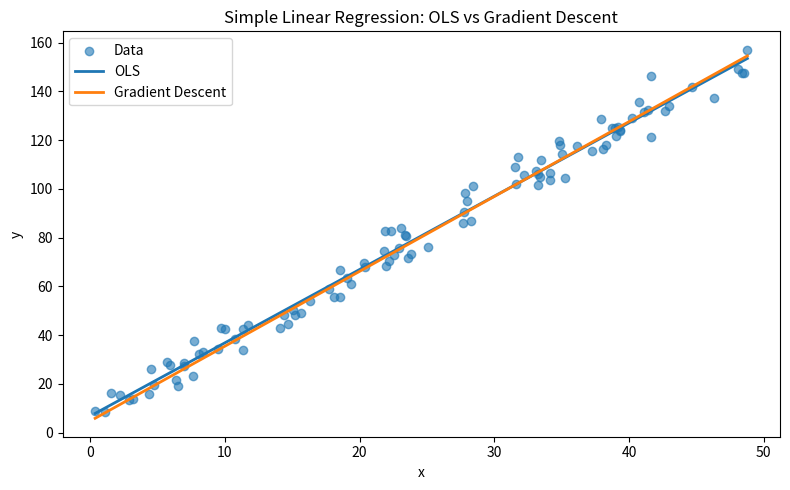

This chart was generated by the following Python code:

# !Write python program to implement Simple Linear Regression from scratch using two 
#! different optimization methods—Ordinary Least Squares (Closed-form) and Gradient Descent 
#! (Iterative)—and evaluate their performance using five key regression metrics.  
#! Part 1: Data Generation  
#! Generate a synthetic dataset with a linear relationship and some added noise:  
#! ▪ x values: 100 random points between 0 and 50.  
#! ▪ y values: y = 3x + 7 + noise (where noise is a random Gaussian distribution).  
#! Part 2: Implementation (No Libraries)  
#! You are prohibited from using scikit-learn for the model or metrics. You may use NumPy for 
#! array operations and Matplotlib for plotting.  
#! ▪ Function 1: fit_ols(x, y) – Returns m and c using the closed-form equations. 
#! ▪ Function 2: fit_gd(x, y, learning_rate, epochs) – Returns m and c after n iterations.  
#! ▪ Function 3: evaluate_metrics(y_true, y_pred, n_features) – Returns a dictionary of the 
#! five metrics.  
#! Part 3: The Metrics Suite Calculate the following for both models: MAE, MSE, RMSE, R2, 
#! Adjusted R2 score.



from __future__ import annotations

from typing import Dict, Tuple

import numpy as np
import matplotlib.pyplot as plt


def generate_data(
	n_points: int = 100,
	x_min: float = 0.0,
	x_max: float = 50.0,
	m_true: float = 3.0,
	c_true: float = 7.0,
	noise_std: float = 5.0,
	seed: int = 42,
) -> Tuple[np.ndarray, np.ndarray]:
	rng = np.random.default_rng(seed)
	x = rng.uniform(x_min, x_max, size=n_points)
	noise = rng.normal(0.0, noise_std, size=n_points)
	y = m_true * x + c_true + noise
	return x, y


def fit_ols(x: np.ndarray, y: np.ndarray) -> Tuple[float, float]:
	x_mean = np.mean(x)
	y_mean = np.mean(y)
	numerator = np.sum((x - x_mean) * (y - y_mean))
	denominator = np.sum((x - x_mean) ** 2)
	if denominator == 0:
		raise ValueError("Cannot fit OLS when variance of x is zero.")
	m = numerator / denominator
	c = y_mean - m * x_mean
	return m, c


def fit_gd(
	x: np.ndarray,
	y: np.ndarray,
	learning_rate: float = 0.0005,
	epochs: int = 5000,
) -> Tuple[float, float]:
	n = len(x)
	m = 0.0
	c = 0.0
	for _ in range(epochs):
		y_pred = m * x + c
		dm = (-2 / n) * np.sum(x * (y - y_pred))
		dc = (-2 / n) * np.sum(y - y_pred)
		m -= learning_rate * dm
		c -= learning_rate * dc
	return m, c


def evaluate_metrics(
	y_true: np.ndarray, y_pred: np.ndarray, n_features: int
) -> Dict[str, float]:
	n = len(y_true)
	if n == 0:
		raise ValueError("y_true is empty.")

	errors = y_true - y_pred
	mae = np.mean(np.abs(errors))
	mse = np.mean(errors**2)
	rmse = np.sqrt(mse)
	ss_res = np.sum(errors**2)
	ss_tot = np.sum((y_true - np.mean(y_true)) ** 2)
	r2 = 1 - (ss_res / ss_tot) if ss_tot != 0 else 0.0
	adjusted_r2 = 1 - (1 - r2) * (n - 1) / (n - n_features - 1)

	return {
		"MAE": float(mae),
		"MSE": float(mse),
		"RMSE": float(rmse),
		"R2": float(r2),
		"Adjusted R2": float(adjusted_r2),
	}


def predict(x: np.ndarray, m: float, c: float) -> np.ndarray:
	return m * x + c


def print_metrics(title: str, metrics: Dict[str, float]) -> None:
	print(f"\n{title}")
	for key, value in metrics.items():
		print(f"{key}: {value:.4f}")


def main() -> None:
	x, y = generate_data()

	m_ols, c_ols = fit_ols(x, y)
	y_pred_ols = predict(x, m_ols, c_ols)
	metrics_ols = evaluate_metrics(y, y_pred_ols, n_features=1)

	m_gd, c_gd = fit_gd(x, y)
	y_pred_gd = predict(x, m_gd, c_gd)
	metrics_gd = evaluate_metrics(y, y_pred_gd, n_features=1)

	print_metrics("OLS Metrics", metrics_ols)
	print_metrics("Gradient Descent Metrics", metrics_gd)

	plt.figure(figsize=(8, 5))
	plt.scatter(x, y, label="Data", alpha=0.6)
	x_line = np.linspace(np.min(x), np.max(x), 200)
	plt.plot(x_line, predict(x_line, m_ols, c_ols), label="OLS", linewidth=2)
	plt.plot(x_line, predict(x_line, m_gd, c_gd), label="Gradient Descent", linewidth=2)
	plt.title("Simple Linear Regression: OLS vs Gradient Descent")
	plt.xlabel("x")
	plt.ylabel("y")
	plt.legend()
	plt.tight_layout()
	plt.show()


if __name__ == "__main__":
	main()







